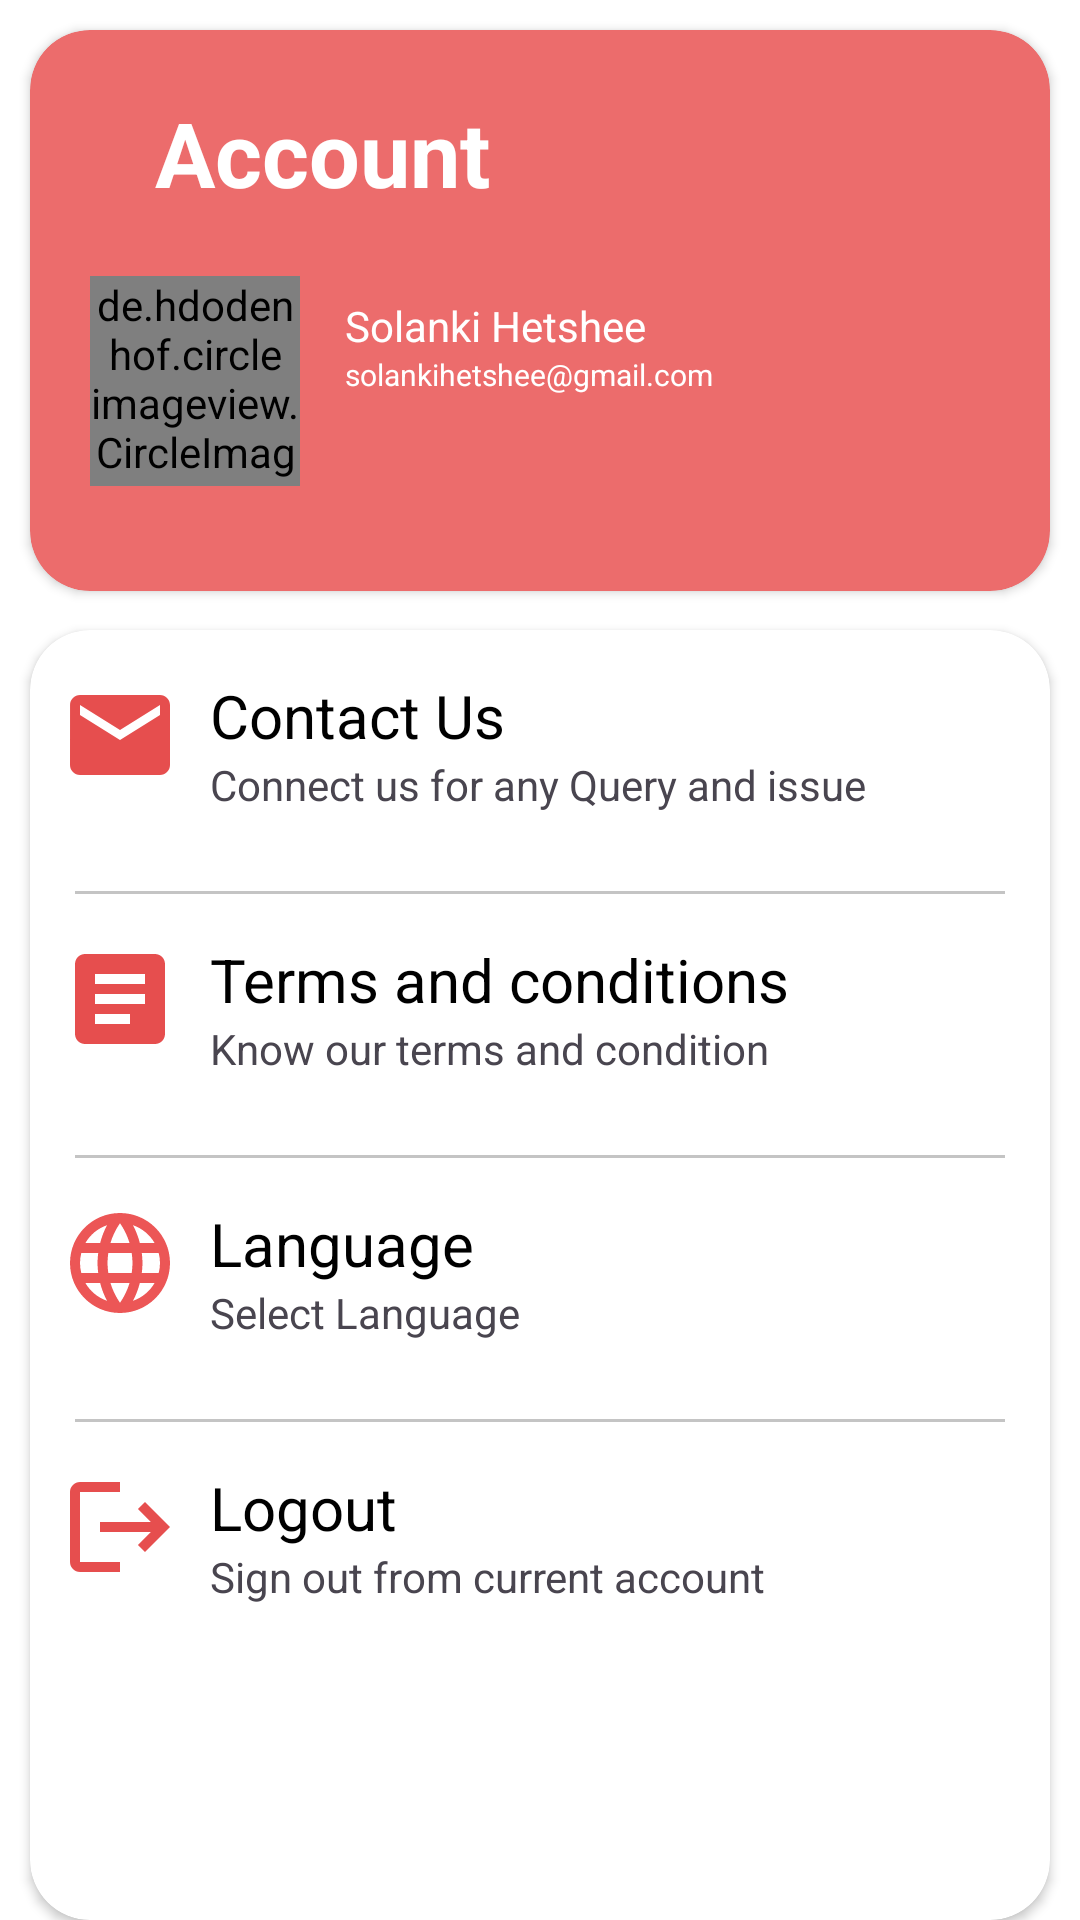

Here is an Android app screen rendered from its layout file. Give the layout XML and the strings, colors and styles it references.
<!-- AndroidManifest.xml: application theme Theme.EaseDropPartner -->
<!-- res/layout/fragment_all_india_profile_.xml -->
<?xml version="1.0" encoding="utf-8"?>
<RelativeLayout xmlns:android="http://schemas.android.com/apk/res/android"
    xmlns:tools="http://schemas.android.com/tools"
    android:layout_width="match_parent"
    android:layout_height="match_parent"
    xmlns:app="http://schemas.android.com/apk/res-auto"
    android:background="@color/white"
    tools:context=".easedroppartner.fragment.All_india_profile_Fragment">

    <androidx.cardview.widget.CardView

        android:id="@+id/card_pro"
        android:layout_width="match_parent"
        android:layout_height="187dp"
        android:layout_marginHorizontal="10dp"
        android:layout_marginTop="10dp"
        app:cardBackgroundColor="#EC6C6C"
        app:cardCornerRadius="20dp">

        

        <LinearLayout
            android:layout_width="match_parent"
            android:layout_height="match_parent"
            android:orientation="vertical">

            

            <LinearLayout
                android:layout_width="match_parent"
                android:layout_height="170dp"
                android:layout_marginHorizontal="10dp"
                android:layout_marginTop="10dp"
                android:orientation="vertical">

                <TextView
                    android:id="@+id/tv_acc"
                    android:layout_width="175dp"
                    android:layout_height="62dp"
                    android:gravity="center"
                    android:text="Account"
                    android:textColor="@color/white"
                    android:textSize="30sp"
                    android:textStyle="bold" />

                <LinearLayout

                    android:layout_width="match_parent"
                    android:layout_height="83dp"
                    android:orientation="horizontal">

                    <de.hdodenhof.circleimageview.CircleImageView

                        android:id="@+id/img_dboy"
                        android:layout_width="70dp"
                        android:layout_marginLeft="10dp"
                        android:layout_marginTop="10dp"
                        android:src="@drawable/baseline_account_circle_24"
                        android:layout_height="70dp"/>

                    <LinearLayout
                        android:layout_width="263dp"
                        android:layout_height="61dp"
                        android:layout_marginLeft="15dp"
                        android:layout_marginTop="10dp"
                        android:orientation="vertical">

                        <TextView

                            android:id="@+id/tv_dname"
                            android:layout_width="210dp"
                            android:layout_height="wrap_content"
                            android:layout_marginTop="7dp"
                            android:text="Solanki Hetshee"
                            android:textColor="@color/white"/>

                        <TextView

                            android:id="@+id/tv_demail"
                            android:layout_width="149dp"
                            android:layout_height="wrap_content"
                            android:text="solankihetshee@gmail.com"
                            android:textColor="@color/white"
                            android:textSize="10sp"
                            tools:ignore="TouchTargetSizeCheck" />

                    </LinearLayout>

                </LinearLayout>

            </LinearLayout>

        </LinearLayout>

    </androidx.cardview.widget.CardView>

    <androidx.cardview.widget.CardView
        android:layout_width="391dp"
        android:layout_height="490dp"
        android:layout_marginHorizontal="10dp"
        android:layout_marginTop="210dp"
        app:cardBackgroundColor="@color/white"
        app:cardCornerRadius="20dp">

        <LinearLayout
            android:layout_width="match_parent"
            android:layout_height="match_parent"
            android:orientation="vertical">

            <LinearLayout

                android:id="@+id/lin_contactUs"
                android:layout_width="match_parent"
                android:layout_height="80dp"
                android:orientation="horizontal">

                <ImageView
                    android:layout_width="40dp"
                    android:layout_height="40dp"
                    android:layout_marginLeft="10dp"
                    android:layout_marginTop="15dp"
                    android:src="@drawable/baseline_email_24" />

                <LinearLayout
                    android:layout_width="match_parent"
                    android:layout_height="68dp"
                    android:layout_marginLeft="10dp"
                    android:orientation="vertical">

                    <TextView
                        android:id="@+id/contact_us"
                        android:layout_width="match_parent"
                        android:layout_height="wrap_content"
                        android:layout_marginTop="15dp"
                        android:text="Contact Us"
                        android:textColor="@color/black"
                        android:textSize="20dp" />

                    <TextView
                        android:id="@+id/tv_contact_us"
                        android:layout_width="match_parent"
                        android:layout_height="wrap_content"
                        android:text="Connect us for any Query and issue" />


                </LinearLayout>


            </LinearLayout>

            <LinearLayout
                android:layout_width="match_parent"
                android:layout_height="1dp"
                android:layout_marginStart="15dp"
                android:layout_marginTop="7dp"
                android:layout_marginEnd="15dp"
                android:background="#9EA1A1A1" />

            <LinearLayout

                android:id="@+id/lin_terms_and_condition"
                android:layout_width="match_parent"
                android:layout_height="80dp"
                android:orientation="horizontal">

                <ImageView
                    android:layout_width="40dp"
                    android:layout_height="40dp"
                    android:layout_marginLeft="10dp"
                    android:layout_marginTop="15dp"
                    android:src="@drawable/baseline_article_24" />

                <LinearLayout
                    android:layout_width="match_parent"
                    android:layout_height="68dp"
                    android:layout_marginLeft="10dp"
                    android:orientation="vertical">

                    <TextView

                        android:id="@+id/terms_condition"
                        android:layout_width="match_parent"
                        android:layout_height="wrap_content"
                        android:layout_marginTop="15dp"
                        android:text="Terms and conditions"
                        android:textColor="@color/black"
                        android:textSize="20dp" />

                    <TextView

                        android:id="@+id/tv_terms_condition"
                        android:layout_width="match_parent"
                        android:layout_height="wrap_content"
                        android:text="Know our terms and condition" />


                </LinearLayout>


            </LinearLayout>

            <LinearLayout
                android:layout_width="match_parent"
                android:layout_height="1dp"
                android:layout_marginStart="15dp"
                android:layout_marginTop="7dp"
                android:layout_marginEnd="15dp"
                android:background="#9EA1A1A1" />

            <LinearLayout

                android:id="@+id/lin_Language"
                android:layout_width="match_parent"
                android:layout_height="80dp"
                android:orientation="horizontal">

                <ImageView
                    android:layout_width="40dp"
                    android:layout_height="40dp"
                    android:layout_marginLeft="10dp"
                    android:layout_marginTop="15dp"
                    android:src="@drawable/baseline_language_24" />

                <LinearLayout
                    android:layout_width="match_parent"
                    android:layout_height="68dp"
                    android:layout_marginLeft="10dp"
                    android:orientation="vertical">

                    <TextView
                        android:id="@+id/language"
                        android:layout_width="match_parent"
                        android:layout_height="wrap_content"
                        android:layout_marginTop="15dp"
                        android:text="Language"
                        android:textColor="@color/black"
                        android:textSize="20dp"
                        tools:ignore="HardcodedText" />

                    <TextView
                        android:id="@+id/tv_language"
                        android:layout_width="match_parent"
                        android:layout_height="wrap_content"
                        android:text="Select Language" />


                </LinearLayout>


            </LinearLayout>

            <LinearLayout
                android:layout_width="match_parent"
                android:layout_height="1dp"
                android:layout_marginStart="15dp"
                android:layout_marginTop="7dp"
                android:layout_marginEnd="15dp"
                android:background="#9EA1A1A1" />

            <LinearLayout

                android:id="@+id/lin_logout"
                android:layout_width="match_parent"
                android:layout_height="80dp"
                android:orientation="horizontal"
                tools:ignore="UselessLeaf">

                <ImageView
                    android:layout_width="40dp"
                    android:layout_height="40dp"
                    android:layout_marginLeft="10dp"
                    android:layout_marginTop="15dp"
                    android:src="@drawable/baseline_logout_24" />

                <LinearLayout
                    android:layout_width="match_parent"
                    android:layout_height="68dp"
                    android:layout_marginLeft="10dp"
                    android:orientation="vertical">

                    <TextView

                        android:id="@+id/logout"
                        android:layout_width="match_parent"
                        android:layout_height="wrap_content"
                        android:layout_marginTop="15dp"
                        android:text="Logout"
                        android:textColor="@color/black"
                        android:textSize="20dp" />

                    <TextView

                        android:id="@+id/tv_logout"
                        android:layout_width="match_parent"
                        android:layout_height="wrap_content"
                        android:text="Sign out from current account" />


                </LinearLayout>

            </LinearLayout>

        </LinearLayout>

    </androidx.cardview.widget.CardView>

</RelativeLayout>
<!-- resources referenced by this layout -->
<resources>
  <color name="black">#FF000000</color>
  <color name="white">#FFFFFFFF</color>
  <!-- drawable baseline_article_24 (drawable) -->
  <vector android:autoMirrored="true" android:height="24dp"
      android:tint="#E64E4E" android:viewportHeight="24"
      android:viewportWidth="24" android:width="24dp" xmlns:android="http://schemas.android.com/apk/res/android">
      <path android:fillColor="@android:color/white" android:pathData="M19,3L5,3c-1.1,0 -2,0.9 -2,2v14c0,1.1 0.9,2 2,2h14c1.1,0 2,-0.9 2,-2L21,5c0,-1.1 -0.9,-2 -2,-2zM14,17L7,17v-2h7v2zM17,13L7,13v-2h10v2zM17,9L7,9L7,7h10v2z"/>
  </vector>
  <!-- drawable baseline_email_24 (drawable) -->
  <vector android:height="24dp" android:tint="#E64E4E"
      android:viewportHeight="24" android:viewportWidth="24"
      android:width="24dp" xmlns:android="http://schemas.android.com/apk/res/android">
      <path android:fillColor="@android:color/white" android:pathData="M20,4L4,4c-1.1,0 -1.99,0.9 -1.99,2L2,18c0,1.1 0.9,2 2,2h16c1.1,0 2,-0.9 2,-2L22,6c0,-1.1 -0.9,-2 -2,-2zM20,8l-8,5 -8,-5L4,6l8,5 8,-5v2z"/>
  </vector>
  <!-- drawable baseline_language_24 (drawable) -->
  <vector xmlns:android="http://schemas.android.com/apk/res/android" android:height="24dp" android:tint="#EC5656" android:viewportHeight="24" android:viewportWidth="24" android:width="24dp">
        
      <path android:fillColor="@android:color/white" android:pathData="M11.99,2C6.47,2 2,6.48 2,12s4.47,10 9.99,10C17.52,22 22,17.52 22,12S17.52,2 11.99,2zM18.92,8h-2.95c-0.32,-1.25 -0.78,-2.45 -1.38,-3.56 1.84,0.63 3.37,1.91 4.33,3.56zM12,4.04c0.83,1.2 1.48,2.53 1.91,3.96h-3.82c0.43,-1.43 1.08,-2.76 1.91,-3.96zM4.26,14C4.1,13.36 4,12.69 4,12s0.1,-1.36 0.26,-2h3.38c-0.08,0.66 -0.14,1.32 -0.14,2 0,0.68 0.06,1.34 0.14,2L4.26,14zM5.08,16h2.95c0.32,1.25 0.78,2.45 1.38,3.56 -1.84,-0.63 -3.37,-1.9 -4.33,-3.56zM8.03,8L5.08,8c0.96,-1.66 2.49,-2.93 4.33,-3.56C8.81,5.55 8.35,6.75 8.03,8zM12,19.96c-0.83,-1.2 -1.48,-2.53 -1.91,-3.96h3.82c-0.43,1.43 -1.08,2.76 -1.91,3.96zM14.34,14L9.66,14c-0.09,-0.66 -0.16,-1.32 -0.16,-2 0,-0.68 0.07,-1.35 0.16,-2h4.68c0.09,0.65 0.16,1.32 0.16,2 0,0.68 -0.07,1.34 -0.16,2zM14.59,19.56c0.6,-1.11 1.06,-2.31 1.38,-3.56h2.95c-0.96,1.65 -2.49,2.93 -4.33,3.56zM16.36,14c0.08,-0.66 0.14,-1.32 0.14,-2 0,-0.68 -0.06,-1.34 -0.14,-2h3.38c0.16,0.64 0.26,1.31 0.26,2s-0.1,1.36 -0.26,2h-3.38z"/>
      
  </vector>
  <!-- drawable baseline_logout_24 (drawable) -->
  <vector android:autoMirrored="true" android:height="24dp"
      android:tint="#E64E4E" android:viewportHeight="24"
      android:viewportWidth="24" android:width="24dp" xmlns:android="http://schemas.android.com/apk/res/android">
      <path android:fillColor="@android:color/white" android:pathData="M17,7l-1.41,1.41L18.17,11H8v2h10.17l-2.58,2.58L17,17l5,-5zM4,5h8V3H4c-1.1,0 -2,0.9 -2,2v14c0,1.1 0.9,2 2,2h8v-2H4V5z"/>
  </vector>
  <style name="Theme.EaseDropPartner" parent="Base.Theme.EaseDropPartner" />
  <style name="Base.Theme.EaseDropPartner" parent="Theme.Material3.DayNight.NoActionBar">
          
          
      </style>
</resources>
